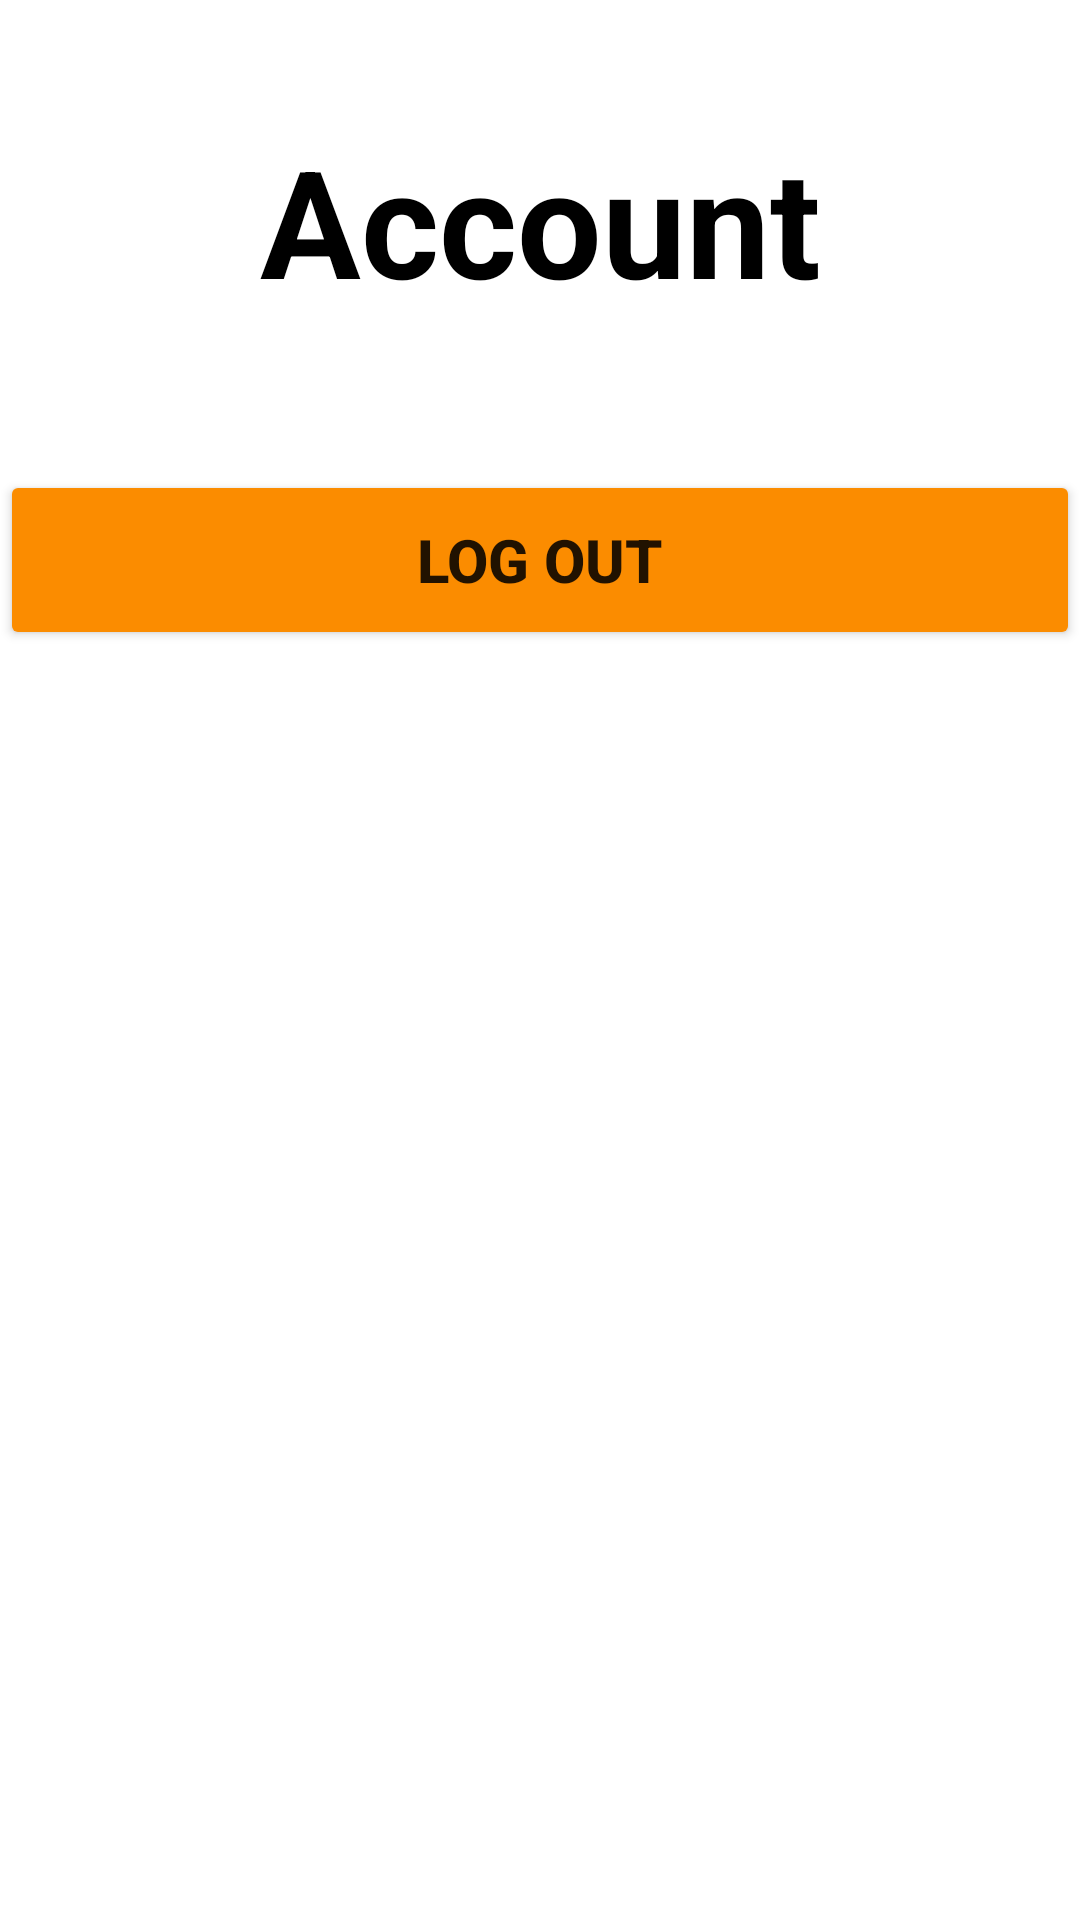

Android layout source for this screen:
<!-- AndroidManifest.xml: application theme Theme.RecipeRecommender -->
<!-- res/layout/fragment_account__logged_in.xml -->
<?xml version="1.0" encoding="utf-8"?>
<LinearLayout xmlns:android="http://schemas.android.com/apk/res/android"
    xmlns:tools="http://schemas.android.com/tools"
    android:layout_width="match_parent"
    android:layout_height="match_parent"
    tools:context=".fragments.AccountFragment_LoggedIn"
    android:orientation="vertical">

    <TextView
        android:layout_width="match_parent"
        android:layout_height="wrap_content"
        android:text="Account"
        android:textColor="@color/black"
        android:textSize="50sp"
        android:textStyle="bold"
        android:gravity="center_horizontal"
        android:layout_marginTop="40dp"
        android:layout_marginBottom="50dp"/>

    <Button
        android:layout_width="match_parent"
        android:layout_height="60dp"
        android:id="@+id/logout"
        android:text="@string/log_out"
        android:textSize="20sp"
        android:textStyle="bold"
        android:layout_marginBottom="30dp"
        android:backgroundTint="@color/colourSecondary"/>

</LinearLayout>
<!-- resources referenced by this layout -->
<resources>
  <color name="black">#FF000000</color>
  <color name="colourSecondary">#fb8c00</color>
  <string name="log_out">Log Out</string>
  <style name="Theme.RecipeRecommender" parent="Theme.MaterialComponents.DayNight">
          
          <item name="colorPrimary">@color/colourPrimary</item>
          <item name="colorPrimaryVariant">@color/colourPrimaryLight</item>
          <item name="colorOnPrimary">@color/black</item>
          
          <item name="colorSecondary">@color/colourSecondary</item>
          <item name="colorSecondaryVariant">@color/colourSecondaryLight</item>
          <item name="colorOnSecondary">@color/black</item>
          
          <item name="android:statusBarColor" tools:targetApi="l">?attr/colorPrimaryVariant</item>
          
      </style>
  <color name="colourPrimary">#689f38</color>
  <color name="colourPrimaryLight">#99d066</color>
  <color name="colourSecondaryLight">#ffbd45</color>
</resources>
